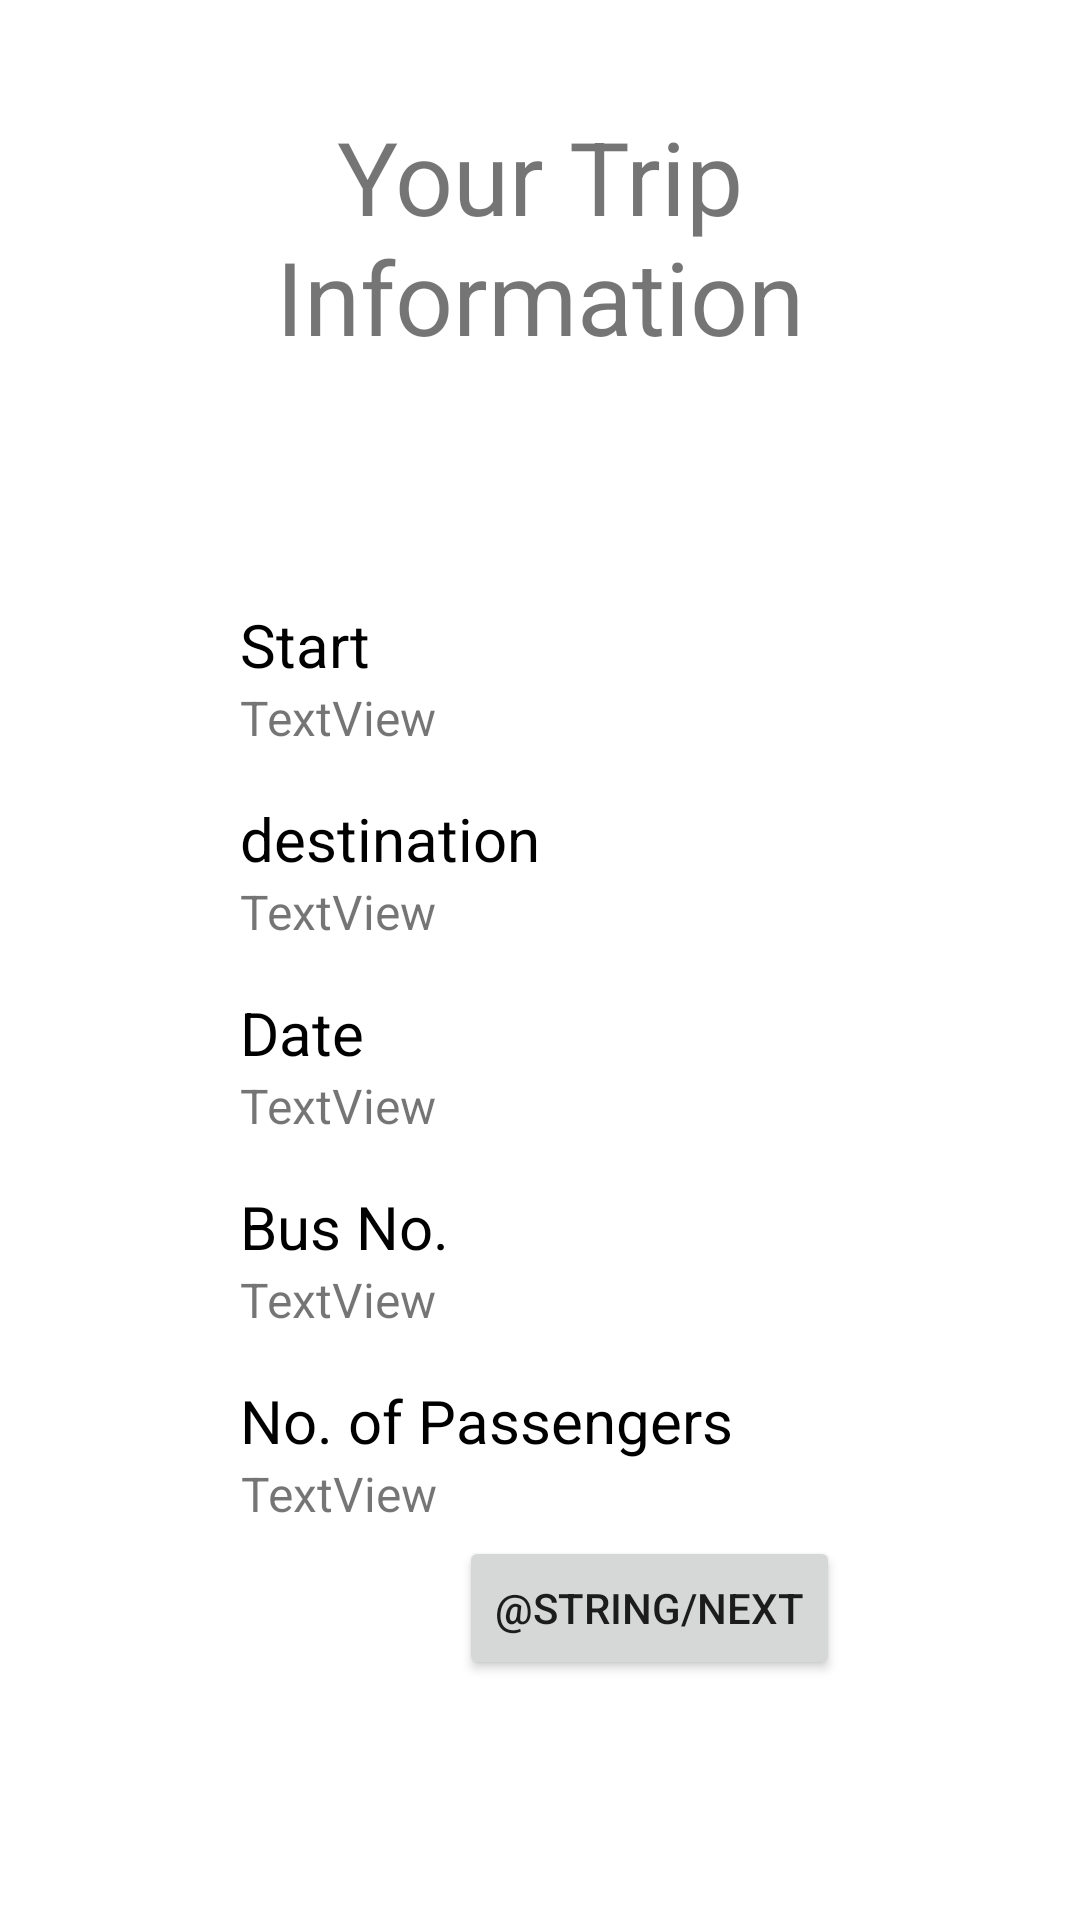

The Android layout XML behind this screen, and the referenced resources:
<!-- AndroidManifest.xml: application theme Theme.Busnusantara -->
<!-- res/layout/activity_confirm_journey_passenger.xml -->
<?xml version="1.0" encoding="utf-8"?>
<androidx.constraintlayout.widget.ConstraintLayout xmlns:android="http://schemas.android.com/apk/res/android"
    xmlns:app="http://schemas.android.com/apk/res-auto"
    xmlns:tools="http://schemas.android.com/tools"
    android:layout_width="match_parent"
    android:layout_height="match_parent">

    <TextView
        android:id="@+id/tripInformationView"
        android:layout_width="275dp"
        android:layout_height="wrap_content"
        android:layout_marginStart="64dp"
        android:layout_marginTop="36dp"
        android:layout_marginEnd="64dp"
        android:text="@string/your_trip_info"
        android:textAlignment="center"
        android:textSize="34sp"
        app:layout_constraintEnd_toEndOf="parent"
        app:layout_constraintHorizontal_bias="0.502"
        app:layout_constraintStart_toStartOf="parent"
        app:layout_constraintTop_toTopOf="parent" />

    <androidx.constraintlayout.widget.ConstraintLayout
        android:id="@+id/confirmation_info"
        android:layout_width="0dp"
        android:layout_height="0dp"
        android:layout_marginStart="64dp"
        android:layout_marginTop="64dp"
        android:layout_marginEnd="64dp"
        android:layout_marginBottom="64dp"
        app:layout_constraintBottom_toBottomOf="parent"
        app:layout_constraintEnd_toEndOf="parent"
        app:layout_constraintStart_toStartOf="parent"
        app:layout_constraintTop_toBottomOf="@+id/tripInformationView"
        app:layout_constraintVertical_bias="0.463">

        <TextView
            android:id="@+id/textView8"
            android:layout_width="wrap_content"
            android:layout_height="wrap_content"
            android:layout_marginStart="16dp"
            android:layout_marginTop="16dp"
            android:text="@string/num_passengers"
            android:textColor="@color/black"
            android:textSize="20sp"
            app:layout_constraintStart_toStartOf="parent"
            app:layout_constraintTop_toBottomOf="@+id/busNumField" />

        <TextView
            android:id="@+id/textView7"
            android:layout_width="wrap_content"
            android:layout_height="wrap_content"
            android:layout_marginStart="16dp"
            android:layout_marginTop="16dp"
            android:text="@string/bus_num"
            android:textColor="@color/black"
            android:textSize="20sp"
            app:layout_constraintStart_toStartOf="parent"
            app:layout_constraintTop_toBottomOf="@+id/tripDateField" />

        <TextView
            android:id="@+id/textView6"
            android:layout_width="wrap_content"
            android:layout_height="wrap_content"
            android:layout_marginStart="16dp"
            android:layout_marginTop="16dp"
            android:text="@string/destination_point"
            android:textColor="@color/black"
            android:textSize="20sp"
            app:layout_constraintStart_toStartOf="parent"
            app:layout_constraintTop_toBottomOf="@+id/startPointField" />

        <TextView
            android:id="@+id/textView5"
            android:layout_width="wrap_content"
            android:layout_height="wrap_content"
            android:layout_marginStart="16dp"
            android:layout_marginTop="16dp"
            android:text="@string/trip_date"
            android:textColor="@color/black"
            android:textSize="20sp"
            app:layout_constraintStart_toStartOf="parent"
            app:layout_constraintTop_toBottomOf="@+id/destinationPointField" />

        <TextView
            android:id="@+id/textView4"
            android:layout_width="wrap_content"
            android:layout_height="wrap_content"
            android:layout_marginStart="16dp"
            android:layout_marginTop="16dp"
            android:text="@string/start_point"
            android:textColor="@color/black"
            android:textSize="20sp"
            app:layout_constraintStart_toStartOf="parent"
            app:layout_constraintTop_toTopOf="parent" />

        <TextView
            android:id="@+id/startPointField"
            android:layout_width="wrap_content"
            android:layout_height="wrap_content"
            android:layout_marginStart="16dp"
            android:text="TextView"
            android:textAlignment="textStart"
            android:textSize="16sp"
            app:layout_constraintStart_toStartOf="parent"
            app:layout_constraintTop_toBottomOf="@+id/textView4" />

        <TextView
            android:id="@+id/destinationPointField"
            android:layout_width="wrap_content"
            android:layout_height="wrap_content"
            android:layout_marginStart="16dp"
            android:text="TextView"
            android:textAlignment="textStart"
            android:textSize="16sp"
            app:layout_constraintStart_toStartOf="parent"
            app:layout_constraintTop_toBottomOf="@+id/textView6" />

        <TextView
            android:id="@+id/tripDateField"
            android:layout_width="wrap_content"
            android:layout_height="wrap_content"
            android:layout_marginStart="16dp"
            android:text="TextView"
            android:textAlignment="textStart"
            android:textSize="16sp"
            app:layout_constraintStart_toStartOf="parent"
            app:layout_constraintTop_toBottomOf="@+id/textView5" />

        <TextView
            android:id="@+id/numPassengersField"
            android:layout_width="wrap_content"
            android:layout_height="wrap_content"
            android:layout_marginStart="16dp"
            android:text="TextView"
            android:textAlignment="textEnd"
            android:textSize="16sp"
            app:layout_constraintStart_toStartOf="parent"
            app:layout_constraintTop_toBottomOf="@+id/textView8" />

        <TextView
            android:id="@+id/busNumField"
            android:layout_width="wrap_content"
            android:layout_height="wrap_content"
            android:layout_marginStart="16dp"
            android:text="TextView"
            android:textSize="16sp"
            app:layout_constraintStart_toStartOf="parent"
            app:layout_constraintTop_toBottomOf="@+id/textView7" />

        <Button
            android:id="@+id/button"
            android:layout_width="wrap_content"
            android:layout_height="wrap_content"
            android:layout_marginEnd="16dp"
            android:layout_marginBottom="16dp"
            android:text="@string/next"
            app:layout_constraintBottom_toBottomOf="parent"
            app:layout_constraintEnd_toEndOf="parent" />
    </androidx.constraintlayout.widget.ConstraintLayout>


</androidx.constraintlayout.widget.ConstraintLayout>
<!-- resources referenced by this layout -->
<resources>
  <color name="black">#FF000000</color>
  <string name="bus_num">Bus No.</string>
  <string name="destination_point">destination</string>
  <string name="next">Lanjut</string>
  <string name="num_passengers">No. of Passengers</string>
  <string name="start_point">Start</string>
  <string name="trip_date">Date</string>
  <string name="your_trip_info">Your Trip Information</string>
  <style name="Theme.Busnusantara" parent="Theme.MaterialComponents.DayNight.DarkActionBar">
          
          <item name="colorPrimary">@color/purple_500</item>
          <item name="colorPrimaryVariant">@color/purple_700</item>
          <item name="colorOnPrimary">@color/white</item>
          
          <item name="colorSecondary">@color/teal_200</item>
          <item name="colorSecondaryVariant">@color/teal_700</item>
          <item name="colorOnSecondary">@color/black</item>
          
          <item name="android:statusBarColor" tools:targetApi="l">?attr/colorPrimaryVariant</item>
          
      </style>
  <color name="purple_500">#FF6200EE</color>
  <color name="purple_700">#FF3700B3</color>
  <color name="white">#FFFFFFFF</color>
  <color name="teal_200">#FF03DAC5</color>
  <color name="teal_700">#FF018786</color>
</resources>
